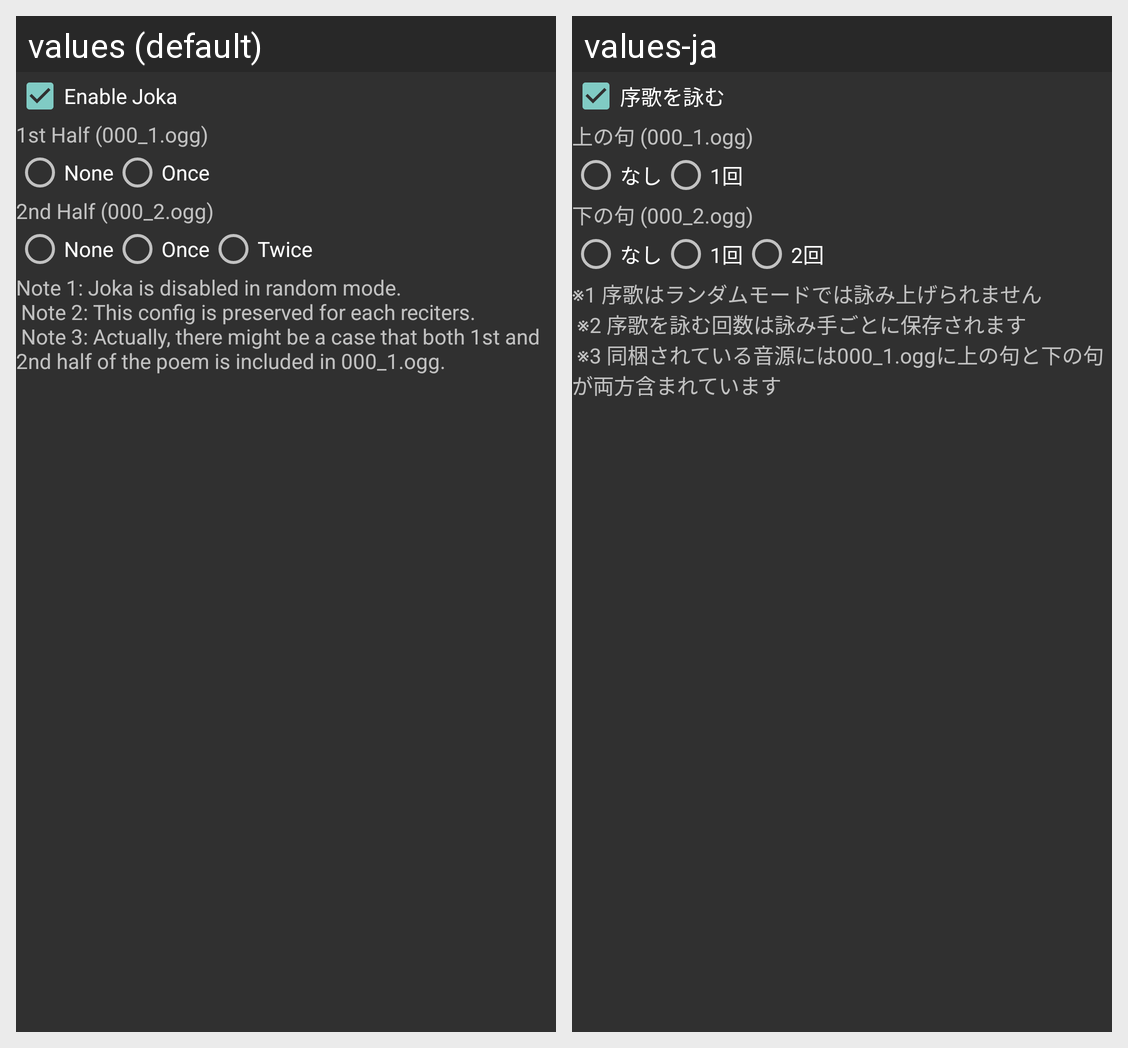

The Android screen above is rendered under two locales of the same app. Produce the string resources it draws, with the default and per-locale values.
Android screen res/layout/read_order_joka.xml rendered under 2 locales, left to right: values (default), values-ja. Device: Nexus 5 (rendered at 1080×1920; each locale shown at half size, 540×960, under a caption strip naming it); theme Wasuramoti.MainTheme.Black.
Strings drawn on this screen, with the default value and each locale's value (text and hints the layout hard-codes, and strings that could not be matched under every locale, appear in the picture but are not listed):

conf_joka_enable
  values: Enable Joka
  values-ja: 序歌を詠む

conf_joka_upper_phrase
  values: 1st Half (000_1.ogg)
  values-ja: 上の句 (000_1.ogg)

conf_num_0
  values: None
  values-ja: なし

conf_num_1
  values: Once
  values-ja: 1回

conf_joka_lower_phrase
  values: 2nd Half (000_2.ogg)
  values-ja: 下の句 (000_2.ogg)

conf_num_2
  values: Twice
  values-ja: 2回

conf_joka_caveat
  values: Note 1: Joka is disabled in random mode. 
       Note 2: This config is preserved for each reciters. 
       Note 3: Actually, there might be a case that both 1st and 2nd half of the poem is included in 000_1.ogg.
  values-ja: ※1 序歌はランダムモードでは詠み上げられません 
       ※2 序歌を詠む回数は詠み手ごとに保存されます 
       ※3 同梱されている音源には000_1.oggに上の句と下の句が両方含まれています
